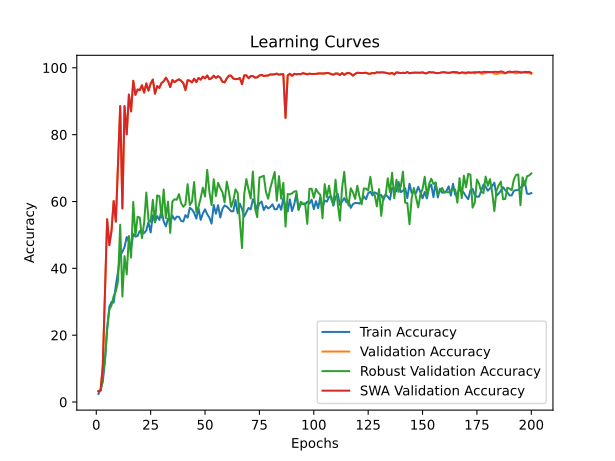

Source data for this figure (header and first rows):
time; train_accuracy; train_loss; valid_accuracy; valid_loss; valid_accuracy_robust; valid_accuracy_swa; valid_accuracy_robust_swa
102,7066; 2,4069; 0,6155; 3,1830; 0,5498; 3,2931; 3,1830; 3,2931
204,6438; 3,7124; 0,5838; 3,5644; 0,4929; 3,3276; 3,5644; 3,3276
277,5697; 6,0667; 0,5712; 10,8641; 0,4010; 7,9310; 10,8641; 7,9310
364,7888; 12,3603; 0,5504; 32,6450; 0,3384; 12,5345; 32,6450; 12,5345
468,4385; 21,9453; 0,5332; 54,7021; 0,2443; 21,8448; 54,7021; 21,8448
568,3169; 28,4657; 0,5220; 46,9420; 0,2881; 27,6379; 46,9420; 27,6379
675,1646; 29,9619; 0,5171; 51,2035; 0,2501; 28,8966; 51,2035; 28,8966
775,5907; 29,7383; 0,5178; 60,1473; 0,2472; 31,6897; 60,1473; 31,6897
879,4303; 34,9434; 0,5089; 53,9787; 0,2433; 33,1207; 53,9787; 33,1207
978,7114; 38,9747; 0,5052; 71,1693; 0,2232; 36,0690; 71,1693; 36,0690
1081,4393; 43,9136; 0,4955; 88,5571; 0,1753; 53,0690; 88,5571; 53,0690
1181,5983; 44,9099; 0,4947; 57,9377; 0,2285; 31,5690; 57,9377; 31,5690
1230,5234; 46,3863; 0,4938; 88,5440; 0,1814; 43,6552; 88,5440; 43,6552
1341,3032; 49,3654; 0,4888; 80,0737; 0,2051; 38,2069; 80,0737; 38,2069
1443,6814; 47,9449; 0,4899; 92,0032; 0,1544; 49,6724; 92,0032; 49,6724
1542,1118; 46,0509; 0,4932; 86,9525; 0,1972; 43,2241; 86,9525; 43,2241
1643,6340; 50,2598; 0,4876; 96,1200; 0,1553; 59,8793; 96,1200; 59,8793
1743,4667; 49,4969; 0,4895; 91,9374; 0,1615; 49,6207; 91,9374; 49,6207
1843,1498; 49,6810; 0,4876; 93,5157; 0,1280; 55,4483; 93,5157; 55,4483
1947,0828; 51,2265; 0,4859; 93,3184; 0,1546; 55,1897; 93,3184; 55,1897
2053,0824; 50,3880; 0,4859; 94,7784; 0,1544; 49,0517; 94,7784; 49,0517
2132,1720; 50,5623; 0,4871; 92,5950; 0,1635; 53,5517; 92,5950; 53,5517
2222,3824; 51,3547; 0,4836; 95,3308; 0,1288; 62,6724; 95,3308; 62,6724
2325,0160; 53,8241; 0,4802; 93,1737; 0,1703; 54,4828; 93,1737; 54,4828
2427,8223; 50,7464; 0,4860; 95,2650; 0,1485; 53,9310; 95,2650; 53,9310
2530,8470; 55,8891; 0,4762; 96,4751; 0,1367; 60,5172; 96,4751; 60,5172
2630,6354; 53,8537; 0,4786; 92,2794; 0,1640; 53,7414; 92,2794; 53,7414
2732,7060; 55,6392; 0,4774; 94,5416; 0,1466; 61,8103; 94,5416; 61,8103
2833,9389; 54,4818; 0,4761; 93,9761; 0,1346; 61,6207; 93,9761; 61,6207
2933,6506; 57,4740; 0,4701; 95,4492; 0,1369; 55,2069; 95,4492; 55,2069
3037,6602; 54,0050; 0,4811; 95,9621; 0,1297; 63,6034; 95,9621; 63,6034
3092,1886; 52,5812; 0,4807; 97,0406; 0,1467; 55,0000; 97,0406; 55,0000
3197,6341; 54,9290; 0,4745; 96,0016; 0,1206; 59,9655; 96,0016; 59,9655
3303,4065; 53,9261; 0,4772; 94,2260; 0,1526; 50,6034; 94,2260; 50,6034
3407,6595; 55,7642; 0,4740; 96,3435; 0,1238; 60,0345; 96,3435; 60,0345
3515,0859; 54,5673; 0,4781; 95,7122; 0,1536; 60,6724; 95,7122; 60,6724
3619,9492; 55,4649; 0,4757; 96,1989; 0,1411; 60,5345; 96,1989; 60,5345
3724,3932; 55,4222; 0,4779; 96,5540; 0,1225; 62,2069; 96,5540; 62,2069
3829,7653; 54,1760; 0,4761; 96,1068; 0,1249; 59,5345; 96,1068; 59,5345
3935,3006; 54,0214; 0,4779; 95,4492; 0,1302; 58,4138; 95,4492; 58,4138
3997,8327; 55,9286; 0,4738; 93,3447; 0,1342; 59,2069; 93,3447; 59,2069
4101,6092; 55,1427; 0,4753; 96,2909; 0,1385; 65,1897; 96,2909; 65,1897
4203,6749; 58,1317; 0,4701; 96,1463; 0,1136; 58,9483; 96,1463; 58,9483
4306,8594; 57,5957; 0,4752; 95,6465; 0,1375; 60,0000; 95,6465; 60,0000
4410,1884; 56,5764; 0,4713; 96,7381; 0,1331; 65,8448; 96,7381; 65,8448
4510,7116; 54,8928; 0,4762; 95,7385; 0,1256; 56,8448; 95,7385; 56,8448
4615,3306; 57,9771; 0,4723; 96,9880; 0,1248; 58,3793; 96,9880; 58,3793
4719,2548; 54,4916; 0,4757; 96,4619; 0,1273; 61,0345; 96,4619; 61,0345
4821,7945; 56,4317; 0,4729; 97,3695; 0,1068; 64,1207; 97,3695; 64,1207
4906,8786; 57,6746; 0,4721; 96,8565; 0,1262; 61,5000; 96,8565; 61,5000
4981,6658; 56,1620; 0,4733; 97,6983; 0,1115; 69,4655; 97,6983; 69,4655
5085,0117; 55,1920; 0,4754; 96,5803; 0,1269; 62,8793; 96,5803; 62,8793
5185,6123; 53,3967; 0,4772; 96,8960; 0,1182; 58,9483; 96,8960; 58,9483
5286,5682; 58,9636; 0,4666; 97,6457; 0,1442; 66,6724; 97,6457; 66,6724
5388,0642; 56,3495; 0,4736; 96,9880; 0,1251; 61,6207; 96,9880; 61,6207
5488,3992; 58,9044; 0,4711; 97,5010; 0,1231; 65,5690; 97,5010; 65,5690
5593,5543; 55,2216; 0,4751; 97,0275; 0,1373; 64,0172; 97,0275; 64,0172
5692,5269; 57,7963; 0,4700; 95,8306; 0,1434; 62,7931; 95,8306; 62,7931
5799,1832; 58,8353; 0,4702; 95,6596; 0,1417; 59,7414; 95,6596; 59,7414
5846,0157; 58,4671; 0,4703; 96,8170; 0,1315; 65,9310; 96,8170; 65,9310
... 140 more rows
